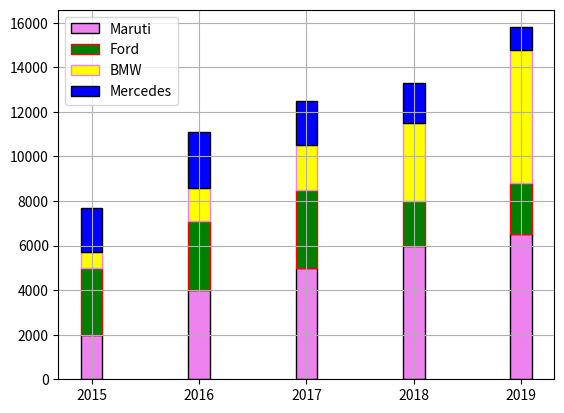

Python code for this plot:
"""
import pandas as pd
import numpy as np
import matplotlib.pyplot as plt

year=np.array([2015,2016,2017,2018,2019])  #used np.array to convert list into floating point int
bmw=[700,1500,2000,3500,6000]
mercedes=[2000,2500,2000,1800,1000]
maruti=[2000,4000,5000,6000,6500]
ford=[3000,3100,3500,2000,2300]

plt.bar(year+.2,bmw,label="BMW",width=.2,color='pink',edgecolor='black')
plt.bar(year,maruti,label="Maruti",width=.2,color='violet',edgecolor='black')
plt.bar(year-.2,mercedes,label="Mercedes",width=.2,color='black',edgecolor='green')
plt.bar(year-.40,ford,label="Ford",width=.2,color='green',edgecolor='pink')


plt.legend()

plt.grid()
plt.show()
"""

##For comparison============================================================
'''
import pandas as pd
import numpy as np
import matplotlib.pyplot as plt

year=np.array([2015,2016,2017,2018,2019])  #used np.array to convert list into floating point int
bmw=[700,1500,2000,3500,6000]
mercedes=[2000,2500,2000,1800,1000]
maruti=[2000,4000,5000,6000,6500]
ford=[3000,3100,3500,2000,2300]

plt.bar(year,maruti,label="Maruti",width=.2,color='violet',edgecolor='black')

plt.bar(year,ford,bottom=maruti,label="Ford",width=.2,color='green',edgecolor='pink')


plt.legend()

plt.grid()
plt.show()
'''
##For comparison of multiple=================================================

import pandas as pd
import numpy as np
import matplotlib.pyplot as plt

year=np.array([2015,2016,2017,2018,2019])  #used np.array to convert list into floating point int
bmw=np.array([700,1500,2000,3500,6000])
mercedes=np.array([2000,2500,2000,1800,1000])
maruti=np.array([2000,4000,5000,6000,6500])
ford=np.array([3000,3100,3500,2000,2300])

plt.bar(year,maruti,label="Maruti",width=.2,color='violet',edgecolor='black')

plt.bar(year,ford,bottom=maruti,label="Ford",width=.2,color='green',edgecolor='red')

plt.bar(year,bmw,bottom=maruti+ford,label="BMW",width=.2,color='yellow',edgecolor='violet')

plt.bar(year,mercedes,bottom=maruti+ford+bmw,label="Mercedes",width=.2,color='blue',edgecolor='black')

plt.legend()

plt.grid()
plt.show()


